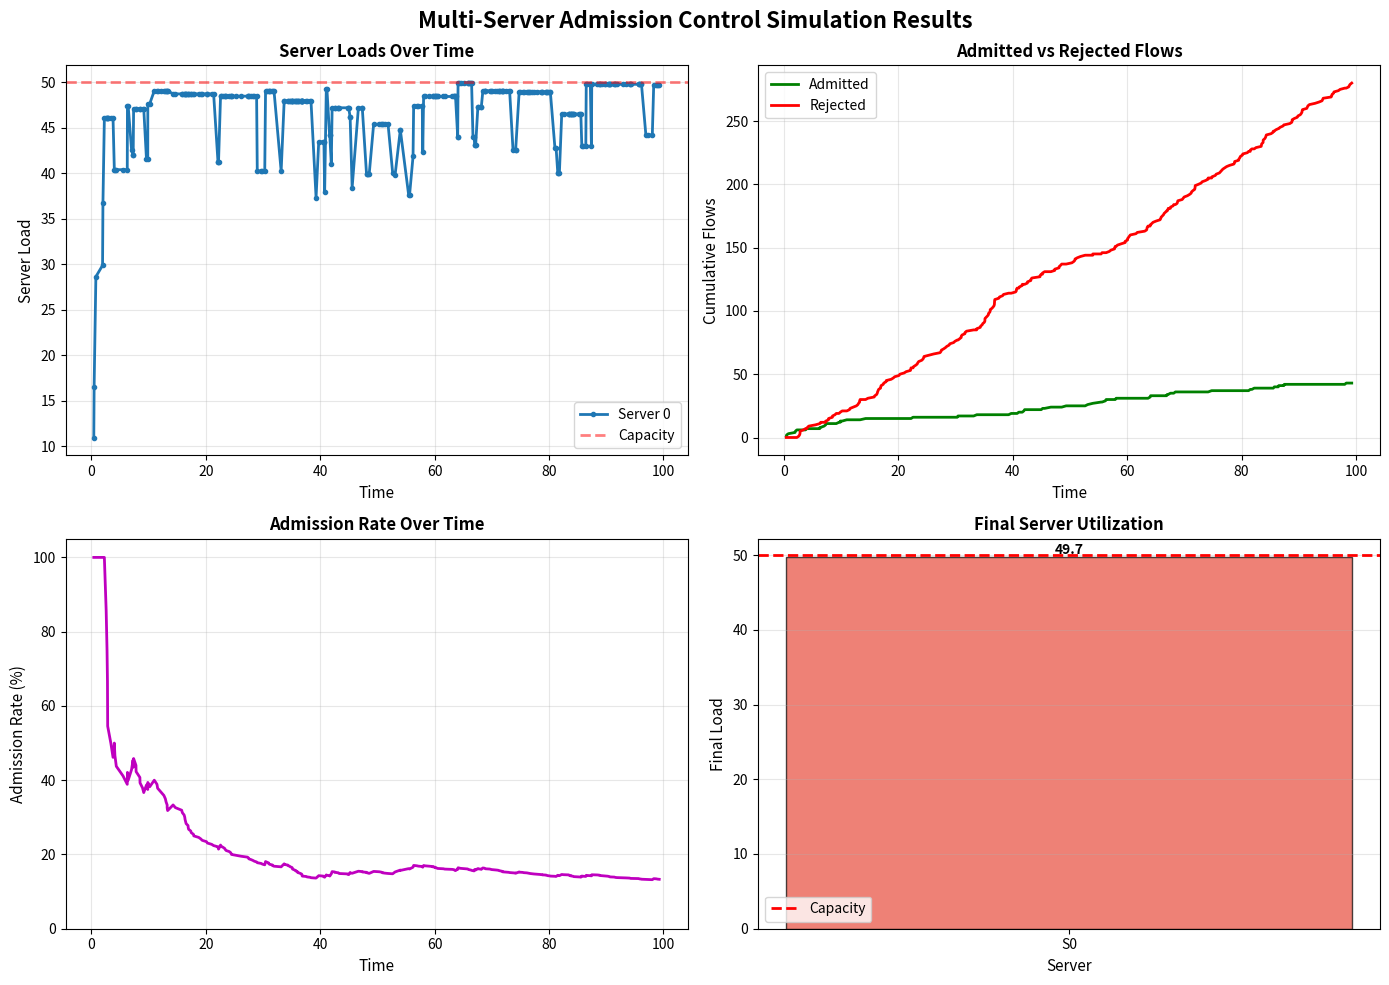

Reproduce this figure in Python.
"""
Event-Driven Simulation of Multi-Server Admission Control
Based on AdmissionControl.pdf requirements

Five Main Components:
1. Area Traffic Generator - Generates flow arrivals (Poisson process)
2. Area Load Balancer - Selects server for each flow
3. Server - Hosts applications, processes flows with finite capacity
4. Admission Control - Decides to admit or reject flows
5. Application - Provides utility for processing flows
"""

import random
from collections import defaultdict

import matplotlib.pyplot as plt
import numpy as np
import numpy.random as rnd

# =============================================================================
# PARAMETRIC CONFIGURATION (as required by assignment)
# =============================================================================

NUM_SERVERS = 1
SERVER_CAPACITY = 50.0  # Reduced capacity to create congestion
FLOW_ARRIVAL_RATE = 3.0  # Increased arrival rate (more flows)
MEAN_FLOW_DURATION = 20.0  # Longer duration (flows stay longer)
SIMULATION_TIME = 100  # Total simulation time
FLOW_SIZE_RANGE = (5.0, 15.0)  # Larger flow sizes to fill capacity faster


# =============================================================================
# CORE CLASSES - Five Main Components
# =============================================================================

class Flow:
    """
    Represents a network flow to be processed.
    Duration follows EXPONENTIAL distribution as per AdmissionControl.pdf requirements.
    """

    def __init__(self, flow_id: int, size: float, flow_class: str = None, source_id: int = 0):
        self.id = flow_id
        self.size = size
        self.flow_class = flow_class or "generic"
        self.source_id = source_id
        self.duration = np.random.exponential(MEAN_FLOW_DURATION)

    def __repr__(self):
        return f"Flow(id={self.id}, src={self.source_id}, class={self.flow_class}, size={self.size:.2f}, duration={self.duration:.1f})"


class Application:
    """
    Represents an application running on a server.
    Provides utility for processing flows.
    """

    def __init__(self, name: str, base_utility: float):
        self.name = name
        self.base_utility = base_utility
        self.source_coefficients = {
            i: random.uniform(0.8, 1.2) for i in range(1, 4)}

    def calculate_utility(self, active_flows: list[Flow]) -> float:
        """
        Calculates utility based on source of flows and congestion from each area.
        U = Sum( Base * Coeff(source) / (1 + log(Count(source))) )
        """
        if not active_flows:
            return 0.0

        source_counts = defaultdict(int)
        for flow in active_flows:
            source_counts[flow.source_id] += 1

        total_utility = 0.0
        for flow in active_flows:
            val = self.base_utility * \
                self.source_coefficients.get(flow.source_id, 1.0)
            count = source_counts[flow.source_id]
            congestion_factor = 1.0 + np.log(count)
            total_utility += val / congestion_factor

        return total_utility

    def __repr__(self):
        return f"App({self.name}, base_util={self.base_utility})"


class Server:
    """
    Represents a server with finite capacity.
    Hosts applications and processes flows.
    """

    def __init__(self, server_id: int, capacity: float, applications: list[Application]) -> None:
        self.id = server_id
        self.capacity = capacity
        self.applications: list[Application] = applications
        self.active_flows: list[Flow] = []

    def current_load(self) -> float:
        """Returns current load (sum of active flow sizes)."""
        return sum(flow.size for flow in self.active_flows)

    def available_capacity(self) -> float:
        """Returns remaining capacity."""
        return self.capacity - self.current_load()

    def can_admit(self, flow: Flow) -> bool:
        """Checks if flow can be admitted based on capacity."""
        return self.current_load() + flow.size <= self.capacity

    def add_flow(self, flow: Flow, current_time: float):
        """Admits a flow to the server."""
        flow.admission_time = current_time
        flow.completion_time = current_time + flow.duration
        self.active_flows.append(flow)

    def update_flows(self, current_time: float) -> int:
        """Removes completed flows and returns count of removed flows."""
        initial_count = len(self.active_flows)
        self.active_flows = [
            flow for flow in self.active_flows
            if flow.completion_time > current_time
        ]
        return initial_count - len(self.active_flows)

    def get_total_utility(self) -> float:
        """Calculates total utility from all applications processing valid flows."""
        # Each application processes the active flows and derives utility
        return sum(app.calculate_utility(self.active_flows) for app in self.applications)

    def __repr__(self):
        return f"Server(id={self.id}, load={self.current_load():.1f}/{self.capacity})"


class AreaTrafficGenerator:
    """
    Generates flow arrival events using Poisson process.
    Inter-arrival times are exponentially distributed.
    """

    def __init__(self, arrival_rate: float, mean_duration: float):
        self.arrival_rate = arrival_rate
        self.mean_duration = mean_duration
        self.flow_counter = 0

    def generate_events(self, total_time: int) -> list:
        """
        Generates timeline of flow arrival events.
        Returns list of (time, event_type, flow) tuples.
        """
        events = []
        current_time = 0.0

        while current_time < total_time:
            # Exponential inter-arrival time (Poisson process)
            inter_arrival = rnd.exponential(1.0 / self.arrival_rate)
            current_time += inter_arrival

            if current_time < total_time:
                self.flow_counter += 1

                # Create flow with random size and type
                flow_size = rnd.uniform(*FLOW_SIZE_RANGE)
                flow_class = random.choice(['video', 'iot', 'gaming', 'voice'])
                source_id = random.randint(1, 3)  # Random source area 1-3
                flow = Flow(
                    flow_id=self.flow_counter,
                    size=flow_size,
                    flow_class=flow_class,
                    source_id=source_id
                )

                events.append((current_time, 'arrival', flow))

        return events


class AreaLoadBalancer:
    """
    Decides which server to send each flow to.
    Uses simple randomized selection (allowed by assignment).
    """

    def __init__(self, servers: list[Server]) -> None:
        self.servers = servers

    def assign_server(self) -> Server:
        """Selects a server randomly."""
        return random.choice(self.servers)


class AdmissionControl:
    """
    Decides whether to admit or reject flows.
    Uses simple capacity-based heuristic (not optimal RL policy).
    As per assignment: "simple admission control policy with some heuristics"
    """

    def __init__(self, server: Server, load_balancer: AreaLoadBalancer) -> None:
        self.server = server
        self.load_balancer = load_balancer

    def admit(self, flow: Flow, server: Server) -> bool:
        """
        Simple admission policy: admit if capacity is available.
        This is the heuristic approach allowed by the assignment.
        """
        return server.can_admit(flow)


# =============================================================================
# SIMULATION ENGINE
# =============================================================================

class Simulation:
    """Event-driven simulation orchestrator."""

    def __init__(self):
        # Create servers with applications
        self.servers = []
        for i in range(NUM_SERVERS):
            # Each server gets applications with random base utilities
            apps = [
                Application(f"App1_Server{i}",
                            base_utility=rnd.uniform(5, 15)),
                Application(f"App2_Server{i}", base_utility=rnd.uniform(3, 10))
            ]
            server = Server(
                server_id=i, capacity=SERVER_CAPACITY, applications=apps)
            self.servers.append(server)

        # Create other components
        self.traffic_generator = AreaTrafficGenerator(
            arrival_rate=FLOW_ARRIVAL_RATE,
            mean_duration=MEAN_FLOW_DURATION
        )
        self.load_balancer = AreaLoadBalancer(self.servers)
        self.admission_control = AdmissionControl(
            # Reference server (not used in current policy)
            server=self.servers[0],
            load_balancer=self.load_balancer
        )

        # Metrics
        self.total_flows = 0
        self.admitted_flows = 0
        self.rejected_flows = 0

        # Metrics tracking for visualization
        self.time_series = []
        self.admitted_series = []
        self.rejected_series = []
        self.server_loads = defaultdict(list)  # server_id -> [loads over time]

    def run(self):
        """Execute the event-driven simulation."""
        print("=" * 70)
        print("MULTI-SERVER ADMISSION CONTROL SIMULATION")
        print("=" * 70)
        print(f"\nConfiguration:")
        print(f"  Number of Servers: {NUM_SERVERS}")
        print(f"  Server Capacity: {SERVER_CAPACITY}")
        print(f"  Flow Arrival Rate: {FLOW_ARRIVAL_RATE}")
        print(f"  Mean Flow Duration: {MEAN_FLOW_DURATION}")
        print(f"  Simulation Time: {SIMULATION_TIME}")
        print("\n" + "-" * 70)
        print("Starting simulation...\n")

        # Generate all arrival events
        events = self.traffic_generator.generate_events(SIMULATION_TIME)
        self.total_flows = len(events)

        # Process events chronologically
        for event_time, event_type, flow in events:
            # Update all servers (remove completed flows)
            for server in self.servers:
                server.update_flows(event_time)

            # Process arrival event
            if event_type == 'arrival':
                # Load balancer selects target server
                target_server = self.load_balancer.assign_server()

                # Admission control makes decision
                if self.admission_control.admit(flow, target_server):
                    target_server.add_flow(flow, event_time)
                    self.admitted_flows += 1
                    decision = "ADMITTED"
                else:
                    self.rejected_flows += 1
                    decision = "REJECTED"

                # Log event
                print(f"[t={event_time:6.2f}] {flow} -> Server {target_server.id} "
                      f"(Load: {target_server.current_load():.1f}/{target_server.capacity}) "
                      f"=> {decision}")

                # Record metrics for plotting
                self._record_metrics(event_time)

        # Final statistics
        print("\n" + "-" * 70)
        print("SIMULATION COMPLETE")
        print("-" * 70)
        print(f"\nStatistics:")
        print(f"  Total Flows Generated: {self.total_flows}")
        print(f"  Flows Admitted: {self.admitted_flows}")
        print(f"  Flows Rejected: {self.rejected_flows}")

        if self.total_flows > 0:
            admission_rate = (self.admitted_flows / self.total_flows) * 100
            rejection_rate = (self.rejected_flows / self.total_flows) * 100
            print(f"  Admission Rate: {admission_rate:.2f}%")
            print(f"  Rejection Rate: {rejection_rate:.2f}%")

        print(f"\nFinal Server States:")
        for server in self.servers:
            print(f"  {server} - Active Flows: {len(server.active_flows)}, "
                  f"Utility: {server.get_total_utility():.2f}")

        print("\n" + "=" * 70)

    def _record_metrics(self, current_time: float):
        """Record simulation metrics for visualization."""
        self.time_series.append(current_time)
        self.admitted_series.append(self.admitted_flows)
        self.rejected_series.append(self.rejected_flows)

        # Record each server's current load
        for server in self.servers:
            self.server_loads[server.id].append(server.current_load())

    def plot_results(self):
        """Generate visualization of simulation results."""
        if not self.time_series:
            print("No metrics to plot.")
            return

        fig, axes = plt.subplots(2, 2, figsize=(14, 10))
        fig.suptitle('Multi-Server Admission Control Simulation Results',
                     fontsize=16, fontweight='bold')

        # Plot 1: Server Loads Over Time
        for server_id, loads in self.server_loads.items():
            axes[0, 0].plot(self.time_series, loads,
                            label=f'Server {server_id}', linewidth=2, marker='o', markersize=3)
        axes[0, 0].axhline(y=SERVER_CAPACITY, color='r',
                           linestyle='--', alpha=0.5, linewidth=2, label='Capacity')
        axes[0, 0].set_xlabel('Time', fontsize=11)
        axes[0, 0].set_ylabel('Server Load', fontsize=11)
        axes[0, 0].set_title('Server Loads Over Time',
                             fontsize=12, fontweight='bold')
        axes[0, 0].legend(loc='best')
        axes[0, 0].grid(True, alpha=0.3)

        # Plot 2: Admitted vs Rejected Flows
        axes[0, 1].plot(self.time_series, self.admitted_series,
                        'g-', label='Admitted', linewidth=2)
        axes[0, 1].plot(self.time_series, self.rejected_series,
                        'r-', label='Rejected', linewidth=2)
        axes[0, 1].set_xlabel('Time', fontsize=11)
        axes[0, 1].set_ylabel('Cumulative Flows', fontsize=11)
        axes[0, 1].set_title('Admitted vs Rejected Flows',
                             fontsize=12, fontweight='bold')
        axes[0, 1].legend(loc='best')
        axes[0, 1].grid(True, alpha=0.3)

        # Plot 3: Admission Rate Over Time
        if len(self.time_series) > 1:
            total_flows_series = [a + r for a, r in zip(
                self.admitted_series, self.rejected_series)]
            admission_rates = [a / t * 100 if t > 0 else 0 for a, t in
                               zip(self.admitted_series, total_flows_series)]
            axes[1, 0].plot(self.time_series, admission_rates,
                            'm-', linewidth=2)
            axes[1, 0].set_xlabel('Time', fontsize=11)
            axes[1, 0].set_ylabel('Admission Rate (%)', fontsize=11)
            axes[1, 0].set_title('Admission Rate Over Time',
                                 fontsize=12, fontweight='bold')
            axes[1, 0].grid(True, alpha=0.3)
            axes[1, 0].set_ylim([0, 105])

        # Plot 4: Final Server Utilization (Bar Chart)
        server_ids = [f'S{i}' for i in range(NUM_SERVERS)]
        final_loads = [self.servers[i].current_load()
                       for i in range(NUM_SERVERS)]
        colors = ['#2ecc71' if load < SERVER_CAPACITY * 0.7 else
                  '#f39c12' if load < SERVER_CAPACITY * 0.9 else '#e74c3c'
                  for load in final_loads]

        bars = axes[1, 1].bar(server_ids, final_loads,
                              color=colors, alpha=0.7, edgecolor='black')
        axes[1, 1].axhline(y=SERVER_CAPACITY, color='r',
                           linestyle='--', linewidth=2, label='Capacity')
        axes[1, 1].set_xlabel('Server', fontsize=11)
        axes[1, 1].set_ylabel('Final Load', fontsize=11)
        axes[1, 1].set_title('Final Server Utilization',
                             fontsize=12, fontweight='bold')
        axes[1, 1].legend(loc='best')
        axes[1, 1].grid(True, alpha=0.3, axis='y')

        # Add value labels on bars
        for bar, load in zip(bars, final_loads):
            height = bar.get_height()
            axes[1, 1].text(bar.get_x() + bar.get_width()/2., height,
                            f'{load:.1f}',
                            ha='center', va='bottom', fontsize=10, fontweight='bold')

        plt.tight_layout()
        plt.savefig('admission_control_results.png',
                    dpi=300, bbox_inches='tight')
        print("\n📊 Plots saved to 'admission_control_results.png'")
        plt.show()


# =============================================================================
# MAIN EXECUTION
# =============================================================================

if __name__ == "__main__":
    # Set seed for reproducibility
    random.seed(42)
    np.random.seed(42)

    # Create and run simulation
    sim = Simulation()
    sim.run()

    # Generate visualization
    print("\n--- Generating Plots ---")
    sim.plot_results()
